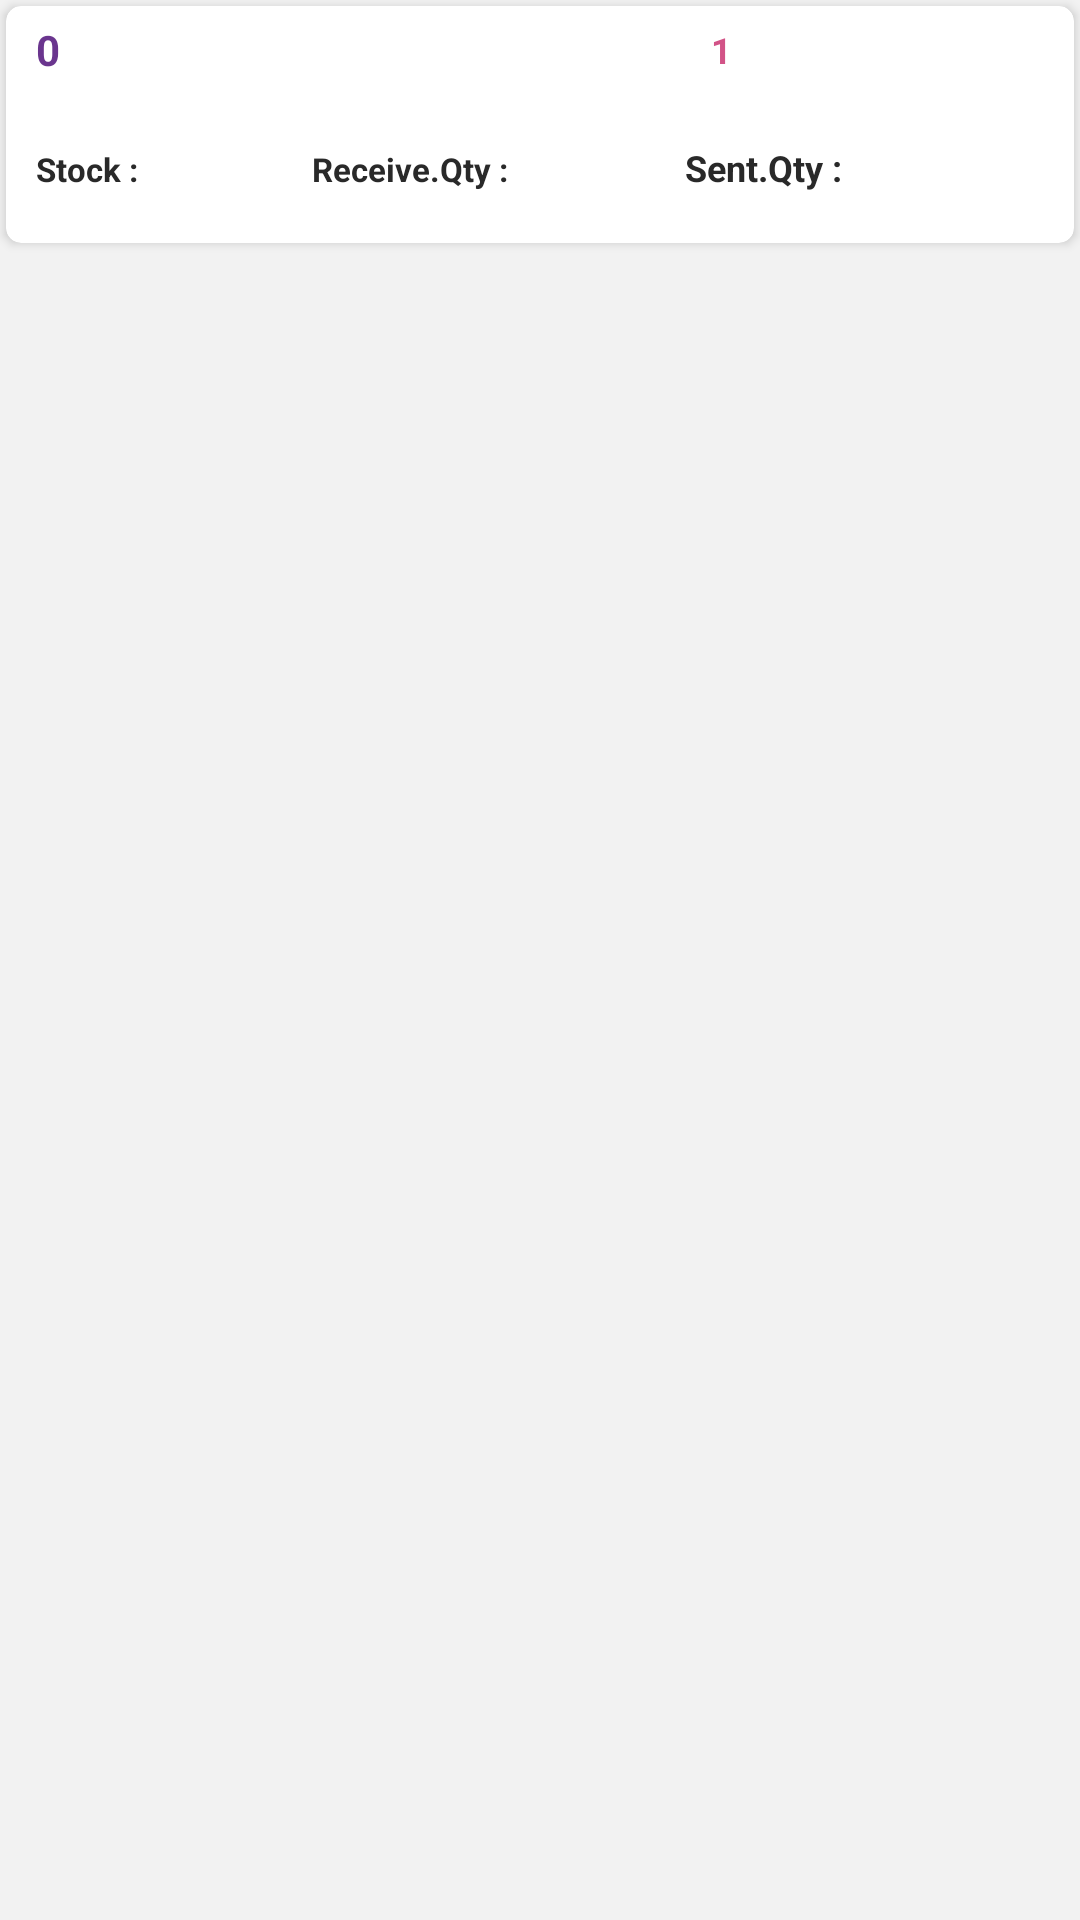

The Android layout XML behind this screen, and the referenced resources:
<!-- AndroidManifest.xml: application theme AppTheme.DeliveryTracking2025 -->
<!-- res/layout/convert_transf_add_item.xml -->
<?xml version="1.0" encoding="utf-8"?>
<LinearLayout xmlns:android="http://schemas.android.com/apk/res/android"
    xmlns:app="http://schemas.android.com/apk/res-auto"
    xmlns:tools="http://schemas.android.com/tools"
    android:id="@+id/transferin_lay1"
    android:layout_width="match_parent"
    android:layout_height="wrap_content"
    android:background="@color/lit_grey_new"
    android:orientation="vertical">

    <androidx.cardview.widget.CardView
        android:id="@+id/transferin_lay"
        android:layout_width="match_parent"
        android:layout_height="wrap_content"
        android:layout_margin="2dp"
        app:cardCornerRadius="5dp"
        app:cardMaxElevation="2dp">

        <LinearLayout
            android:layout_width="match_parent"
            android:layout_height="wrap_content"
            android:orientation="vertical">

            <LinearLayout
                android:id="@+id/transferIn_view"
                android:layout_width="match_parent"
                android:layout_height="wrap_content"
                android:orientation="horizontal"
                android:padding="5dp">

                <TextView
                    android:id="@+id/pdtname_transfer_item"
                    android:layout_width="220dp"
                    android:layout_height="wrap_content"
                    android:layout_gravity="center"
                    android:layout_marginLeft="5dp"
                    android:textStyle="bold"
                    android:gravity="left"
                    android:text="0"
                    android:textColor="@color/colorPrimary"
                    android:textSize="14sp" />

                <TextView
                    android:id="@+id/pdtcode_transfer_item"
                    android:layout_width="match_parent"
                    android:layout_height="wrap_content"
                    android:layout_gravity="center"
                    android:layout_marginLeft="5dp"
                    android:layout_weight="1"
                    android:gravity="left"
                    android:text="1"
                    android:textStyle="bold"
                    android:textColor="@color/btn_pink1"
                    android:textSize="12sp" />
            </LinearLayout>

            <LinearLayout
                android:layout_width="match_parent"
                android:layout_height="wrap_content"
                android:layout_margin="5dp">

                <LinearLayout
                    android:layout_width="0dp"
                    android:layout_height="wrap_content"
                    android:layout_gravity="center"
                    android:layout_marginLeft="5dp"
                    android:layout_weight="0.7"
                    android:orientation="horizontal">

                    <TextView
                        android:layout_width="wrap_content"
                        android:layout_height="wrap_content"
                        android:text="Stock : "
                        android:textColor="@color/black"
                        android:textSize="11sp"
                        android:textStyle="bold" />

                    <TextView
                        android:id="@+id/stock_transfer_item"
                        android:layout_width="wrap_content"
                        android:layout_height="wrap_content"
                        android:layout_marginLeft="10dp"
                        android:text=""
                        android:textColor="@color/colorgreen"
                        android:textSize="12dp"
                        android:textStyle="bold" />

                </LinearLayout>
                <LinearLayout
                    android:layout_width="0dp"
                    android:layout_height="wrap_content"
                    android:layout_gravity="center"
                    android:layout_marginLeft="5dp"
                    android:layout_weight="1"
                    android:orientation="horizontal">

                    <TextView
                        android:layout_width="wrap_content"
                        android:layout_height="wrap_content"
                        android:text="Receive.Qty : "
                        android:textColor="@color/black"
                        android:textSize="11sp"
                        android:textStyle="bold" />

                    <TextView
                        android:id="@+id/transReceiv_qty_item"
                        android:layout_width="wrap_content"
                        android:layout_height="wrap_content"
                        android:layout_marginLeft="10dp"
                        android:text=""
                        android:textColor="@color/colorgreen"
                        android:textSize="12dp"
                        android:textStyle="bold" />

                </LinearLayout>

                <LinearLayout
                    android:layout_width="0dp"
                    android:layout_height="wrap_content"
                    android:layout_gravity="center"
                    android:layout_weight="1"
                    android:gravity="center">

                    <TextView
                        android:layout_width="wrap_content"
                        android:layout_height="wrap_content"
                        android:layout_gravity="center"
                        android:text="Sent.Qty : "
                        android:textColor="@color/black"
                        android:textSize="12sp"
                        android:textStyle="bold" />

                    <RelativeLayout
                        android:layout_width="wrap_content"
                        android:layout_height="wrap_content"
                        android:layout_gravity="center">

                        <EditText
                            android:id="@+id/transSent_qty_item"
                            android:layout_width="70dp"
                            android:layout_height="40dp"
                            android:layout_centerInParent="true"
                            android:layout_gravity="center"
                            android:layout_marginLeft="20dp"
                            android:background="@drawable/layout_border_radious_hash"
                            android:gravity="center"
                            android:inputType="number"
                            android:maxLength="5"
                            android:text=""
                            android:textColor="@color/black"
                            android:textSize="14sp"
                            android:textStyle="bold" />

                    </RelativeLayout>
                </LinearLayout>

            </LinearLayout>

        </LinearLayout>
    </androidx.cardview.widget.CardView>
</LinearLayout>
<!-- resources referenced by this layout -->
<resources>
  <color name="black">#292929</color>
  <color name="btn_pink1">#D25387</color>
  <color name="colorPrimary">#6a358e</color>
  <color name="colorgreen">#55A128</color>
  <color name="lit_grey_new">#F2F2F2</color>
  <style name="AppTheme.DeliveryTracking2025" parent="Theme.MaterialComponents.Light.NoActionBar">
          
          <item name="colorPrimary">@color/colorPrimary</item>
          <item name="colorPrimaryVariant">@color/colorPrimaryDark</item>
          <item name="colorOnPrimary">@color/colorAccent</item>
          
          <item name="colorSecondary">@color/colorPrimary</item>
          <item name="colorSecondaryVariant">@color/colorPrimaryDark</item>
          <item name="colorOnSecondary">@color/black</item>
          
          <item name="android:windowActionBar">false</item>
          <item name="android:statusBarColor" tools:targetApi="l">?attr/colorPrimaryVariant</item>
  
          <item name="colorControlNormal">@color/white</item>
          <item name="android:textViewStyle">@style/RobotoTextViewStyle</item>
  
          <item name="android:textColorSecondary">@android:color/white</item>
      </style>
  <color name="colorPrimaryDark">#5f2f7f</color>
  <color name="colorAccent">#8e3586</color>
  <color name="white">#FFF</color>
  <style name="RobotoTextViewStyle" parent="android:Widget.TextView">
          <item name="fontFamily">@font/poppins_reqular</item>
      </style>
</resources>
